Photos from the image-classification dataset "cashew_leaf_dataset" in the GitHub repository davydon22/CashewNet-An-Ensemble-Deep-Learning-Framework. Its 4 classes are: anthracnose, healthy, leaf miner, red rust.

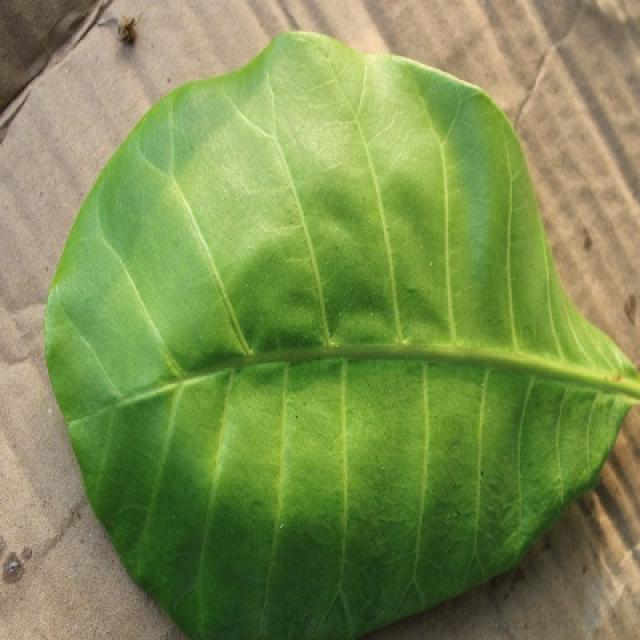
Label: healthy

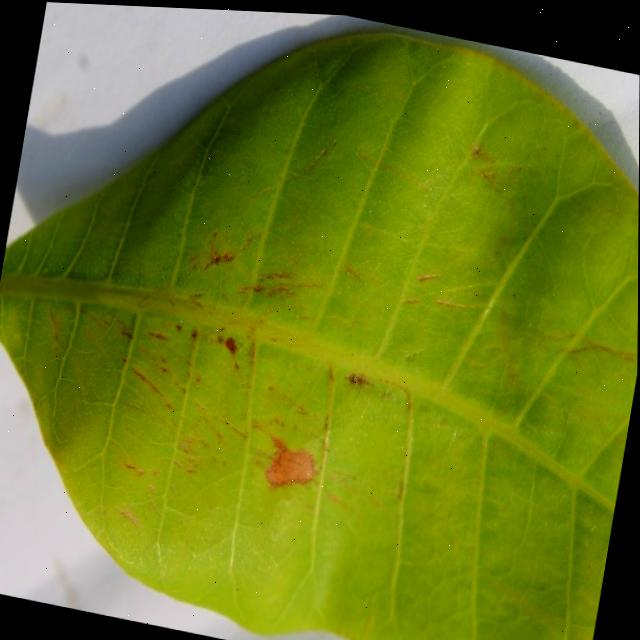
Label: anthracnose

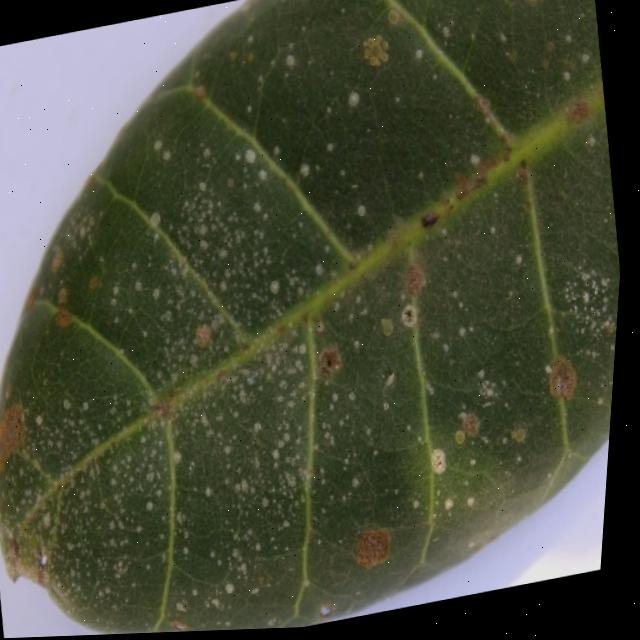
Label: red rust

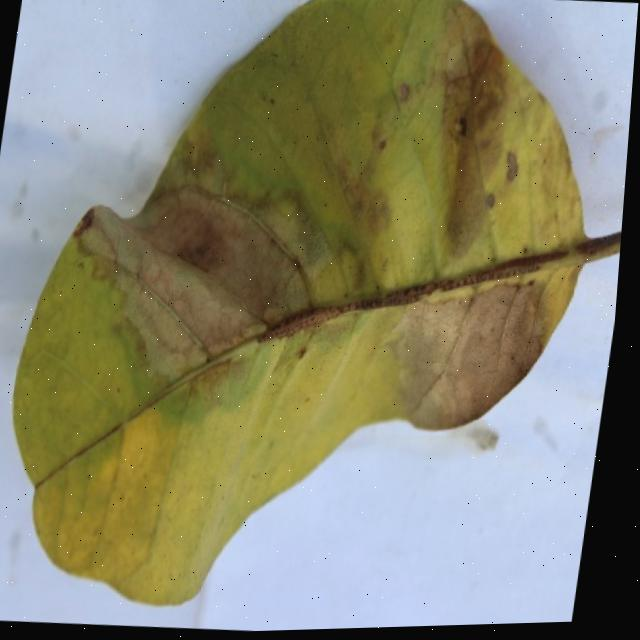
Label: anthracnose

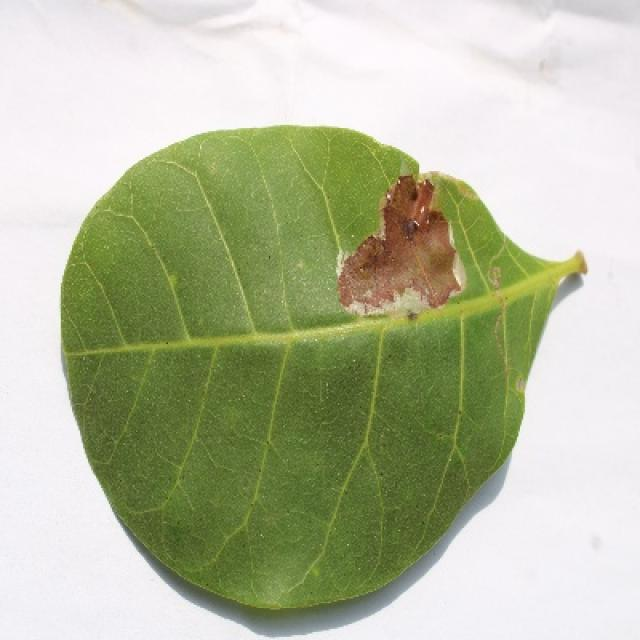
Label: leaf miner

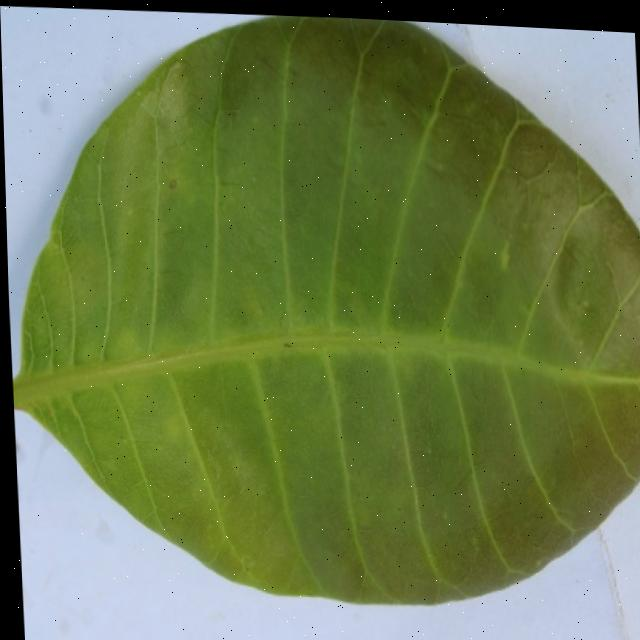
Label: healthy
